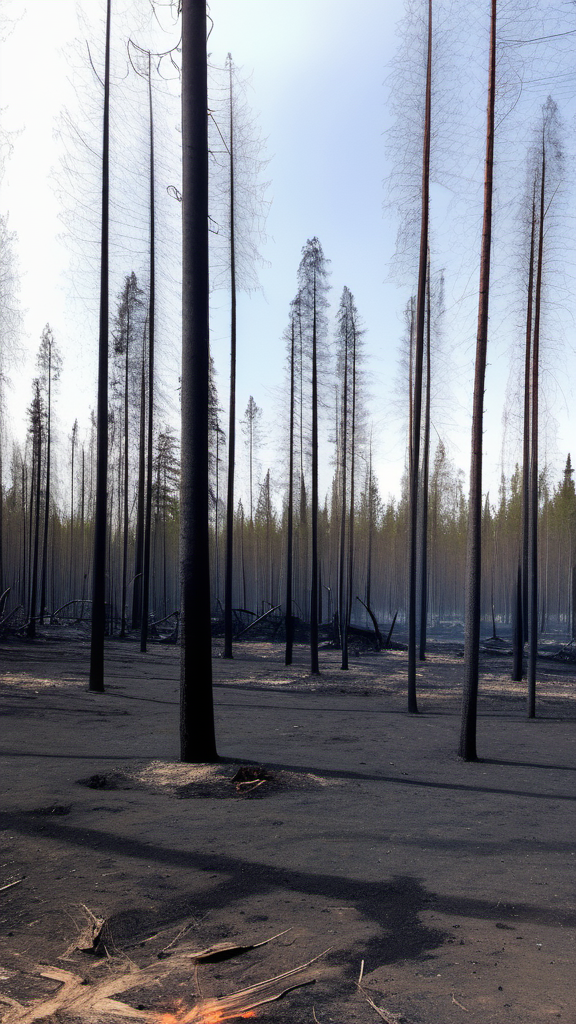
Generation parameters embedded in this image by ComfyUI (PNG 'prompt' text chunk: the API-format workflow graph, JSON):
{"3":{"inputs":{"seed":164144187947139,"steps":25,"cfg":9.0,"sampler_name":"dpmpp_sde_gpu","scheduler":"normal","denoise":1.0,"model":["4",0],"positive":["20",0],"negative":["7",0],"latent_image":["43",0]},"class_type":"KSampler"},"4":{"inputs":{"ckpt_name":"juggernautXL_v7Rundiffusion.safetensors"},"class_type":"CheckpointLoaderSimple"},"7":{"inputs":{"text":"","clip":["4",1]},"class_type":"CLIPTextEncode"},"8":{"inputs":{"samples":["3",0],"vae":["4",2]},"class_type":"VAEDecode"},"9":{"inputs":{"filename_prefix":"ComfyUI","images":["8",0]},"class_type":"SaveImage"},"20":{"inputs":{"text":"Taiga forest, realistic photograph, mobile phone photo, trees burnt, blackened ash","clip":["4",1]},"class_type":"CLIPTextEncode"},"43":{"inputs":{"width":576,"height":1024,"batch_size":1},"class_type":"EmptyLatentImage"}}